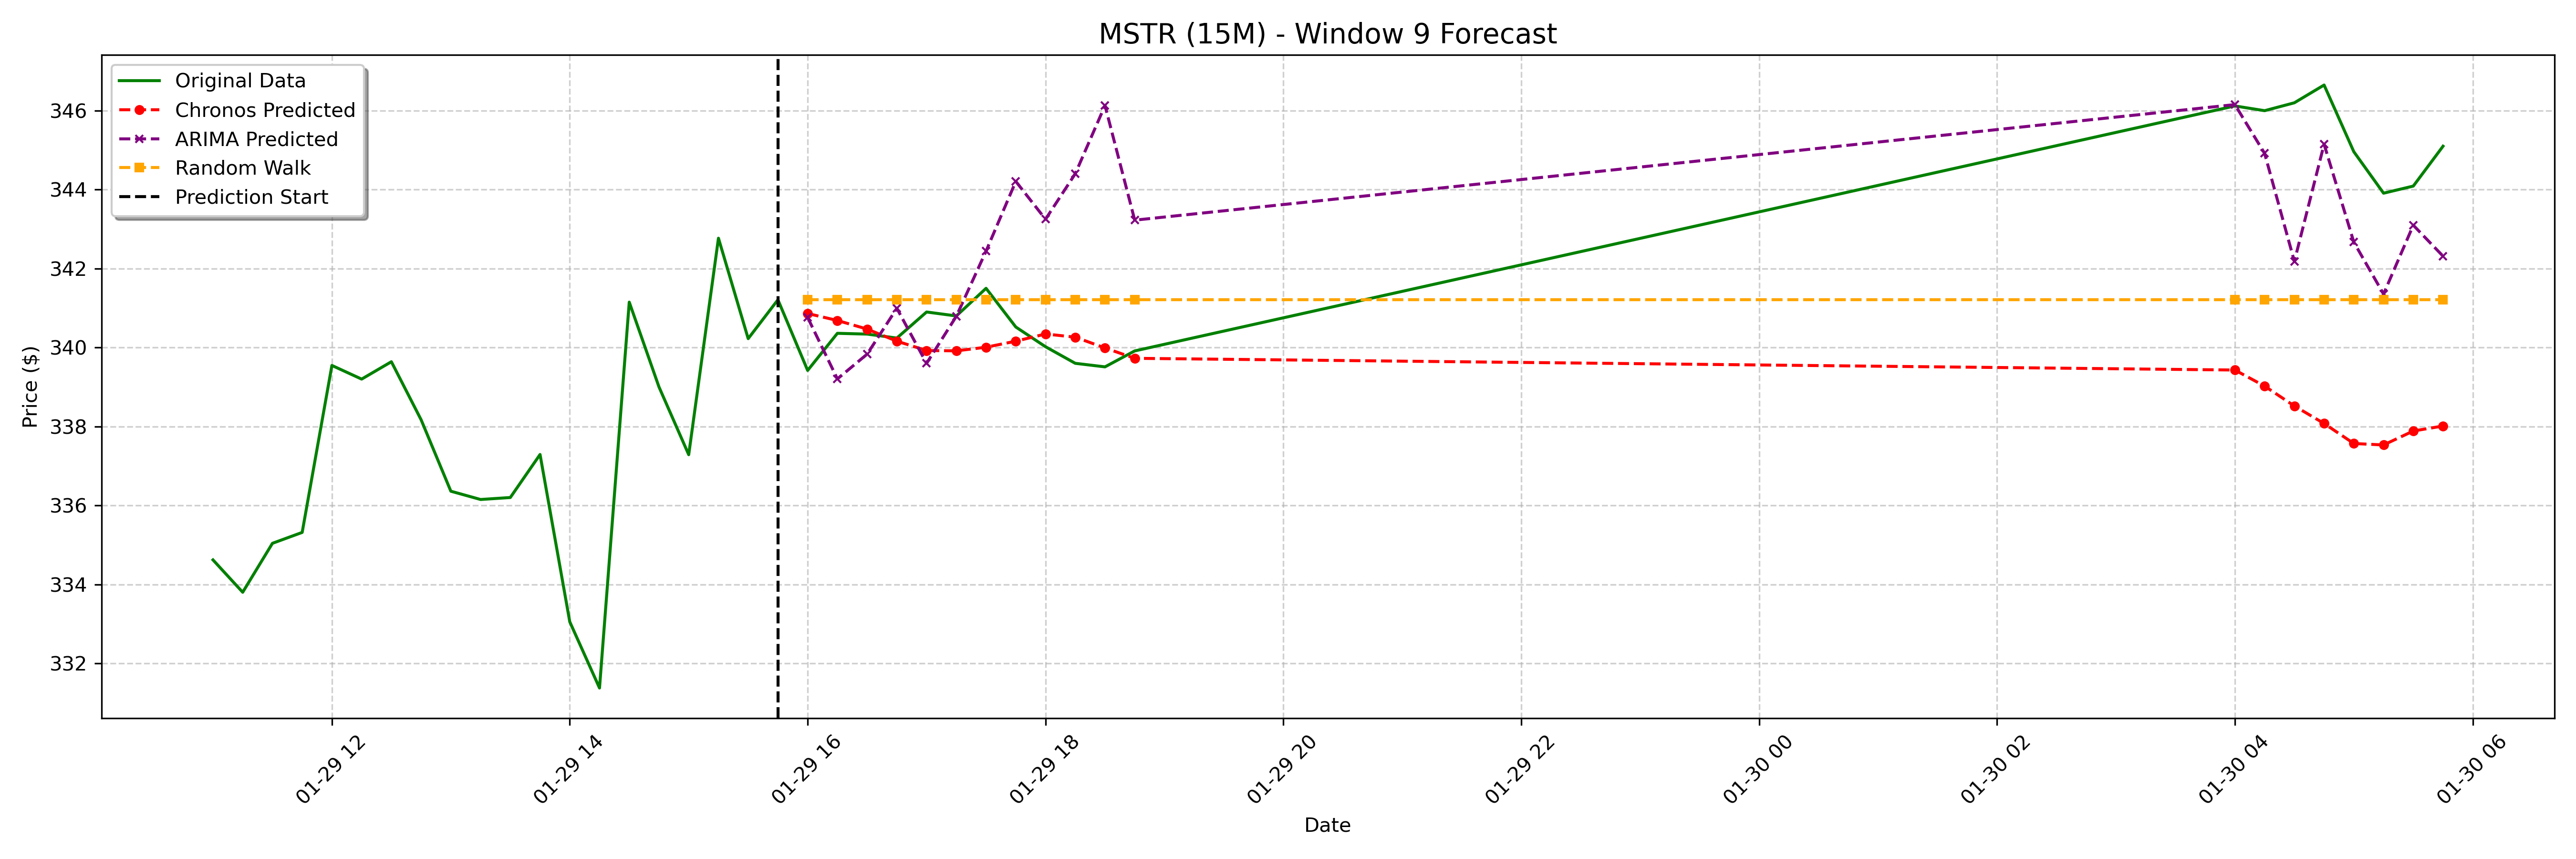

Source data for this figure (header and first rows):
date, actual, chronos_forecast, arima_forecast, random_walk_forecast
2025-01-29 16:00:00-05:00, 339.4, 340.9, 340.8, 341.2
2025-01-29 16:15:00-05:00, 340.4, 340.7, 339.2, 341.2
2025-01-29 16:30:00-05:00, 340.3, 340.5, 339.8, 341.2
2025-01-29 16:45:00-05:00, 340.2, 340.2, 341, 341.2
2025-01-29 17:00:00-05:00, 340.9, 339.9, 339.6, 341.2
2025-01-29 17:15:00-05:00, 340.8, 339.9, 340.8, 341.2
2025-01-29 17:30:00-05:00, 341.5, 340, 342.4, 341.2
2025-01-29 17:45:00-05:00, 340.5, 340.2, 344.2, 341.2
2025-01-29 18:00:00-05:00, 340, 340.3, 343.2, 341.2
2025-01-29 18:15:00-05:00, 339.6, 340.3, 344.4, 341.2
2025-01-29 18:30:00-05:00, 339.5, 340, 346.1, 341.2
2025-01-29 18:45:00-05:00, 339.9, 339.7, 343.2, 341.2
2025-01-30 04:00:00-05:00, 346.1, 339.4, 346.2, 341.2
2025-01-30 04:15:00-05:00, 346.0, 339, 344.9, 341.2
2025-01-30 04:30:00-05:00, 346.2, 338.5, 342.2, 341.2
2025-01-30 04:45:00-05:00, 346.6, 338.1, 345.1, 341.2
2025-01-30 05:00:00-05:00, 345, 337.6, 342.7, 341.2
2025-01-30 05:15:00-05:00, 343.9, 337.5, 341.4, 341.2
2025-01-30 05:30:00-05:00, 344.1, 337.9, 343.1, 341.2
2025-01-30 05:45:00-05:00, 345.1, 338, 342.3, 341.2
